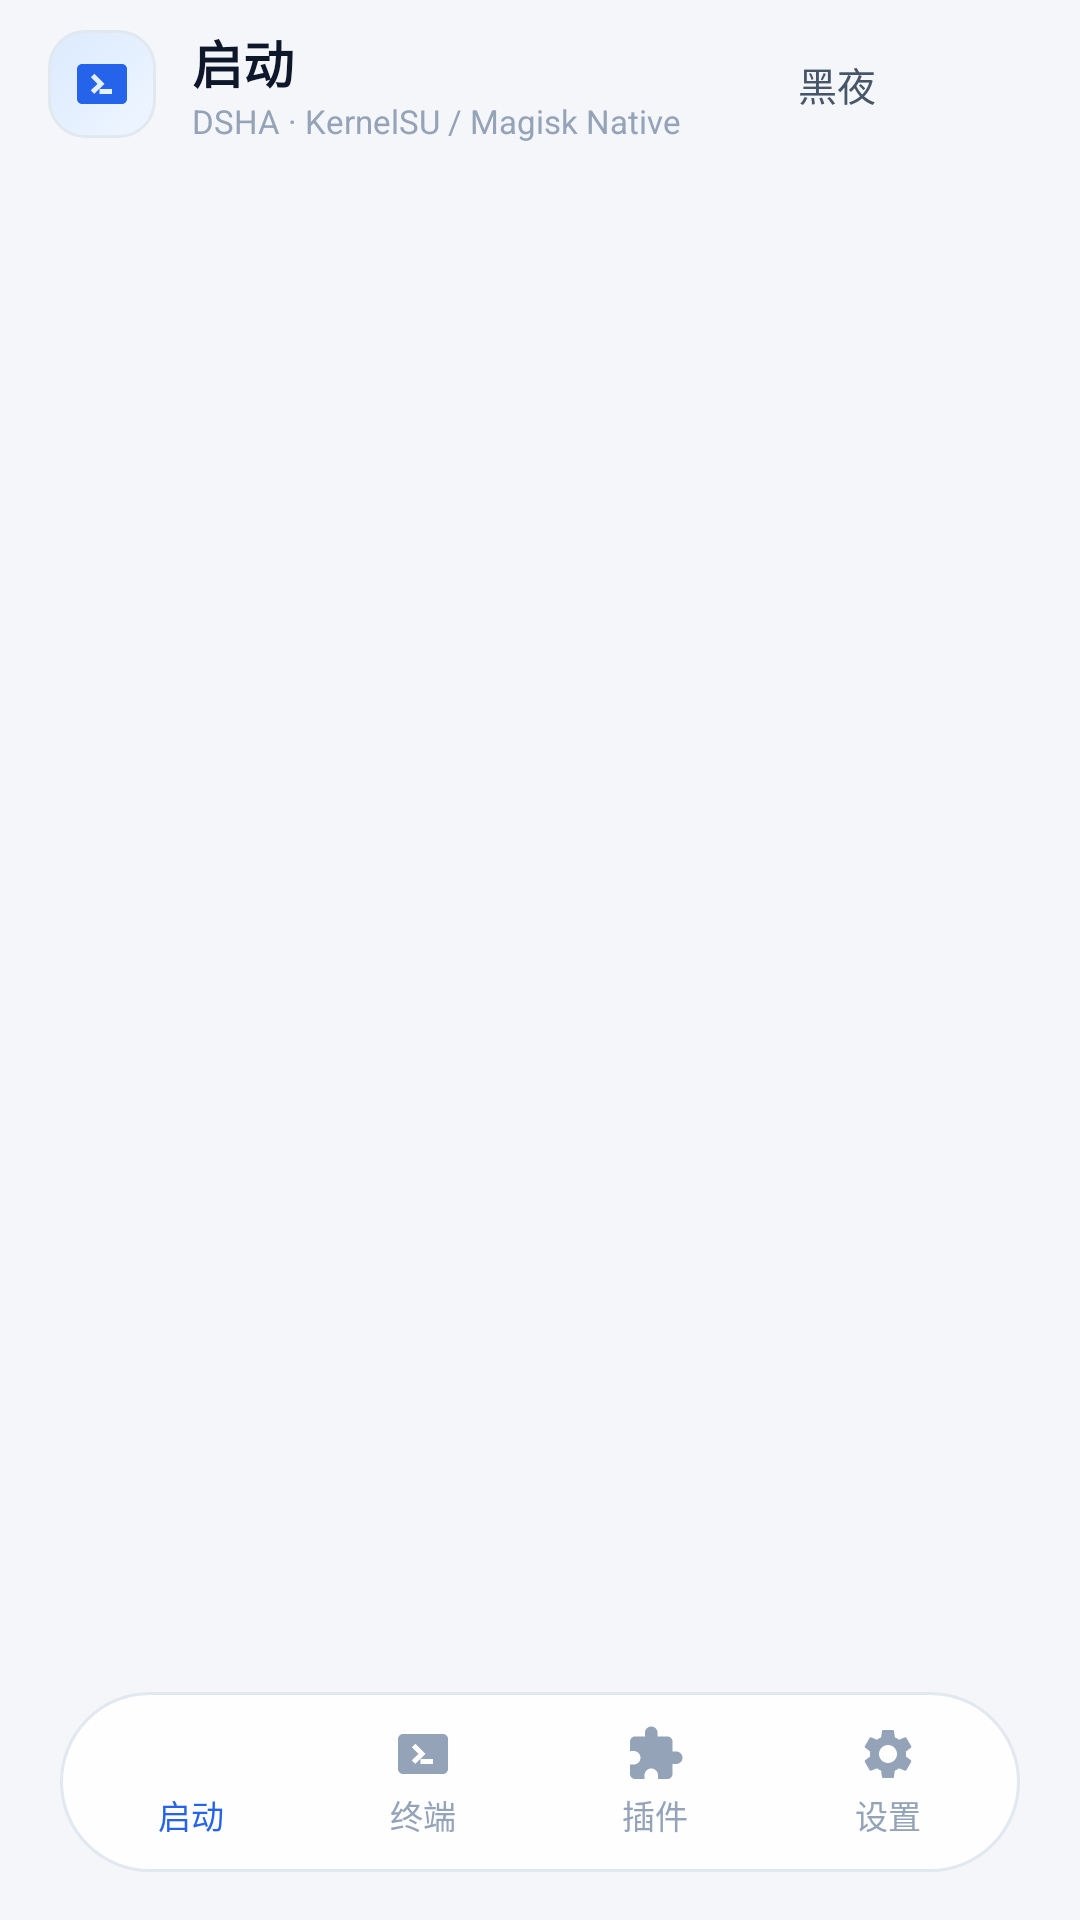

Android layout source for this screen:
<!-- AndroidManifest.xml: application theme Theme.DeepseekHarness -->
<!-- res/layout/activity_main.xml -->
<?xml version="1.0" encoding="utf-8"?>
<FrameLayout xmlns:android="http://schemas.android.com/apk/res/android"
    xmlns:app="http://schemas.android.com/apk/res-auto"
    xmlns:tools="http://schemas.android.com/tools"
    android:layout_width="match_parent"
    android:layout_height="match_parent"
    android:background="@color/surface">

    
    <LinearLayout
        android:layout_width="match_parent"
        android:layout_height="match_parent"
        android:orientation="vertical">

        
        <LinearLayout
            android:id="@+id/app_bar"
            android:layout_width="match_parent"
            android:layout_height="56dp"
            android:gravity="center_vertical"
            android:orientation="horizontal"
            android:paddingStart="@dimen/page_pad"
            android:paddingEnd="@dimen/page_pad">

            <FrameLayout
                android:layout_width="36dp"
                android:layout_height="36dp"
                android:background="@drawable/bg_logo">

                <ImageView
                    android:layout_width="20dp"
                    android:layout_height="20dp"
                    android:layout_gravity="center"
                    android:contentDescription="@null"
                    android:src="@drawable/ic_terminal"
                    app:tint="@color/primary" />
            </FrameLayout>

            <LinearLayout
                android:layout_width="0dp"
                android:layout_height="wrap_content"
                android:layout_marginStart="12dp"
                android:layout_weight="1"
                android:orientation="vertical">

                <TextView
                    android:id="@+id/app_title"
                    style="@style/DshaText.Title"
                    android:layout_width="wrap_content"
                    android:layout_height="wrap_content"
                    android:fontFamily="sans-serif-medium"
                    android:text="启动"
                    android:textSize="17sp"
                    android:textStyle="bold" />

                <TextView
                    android:id="@+id/app_subtitle"
                    style="@style/DshaText.Caption"
                    android:layout_width="wrap_content"
                    android:layout_height="wrap_content"
                    android:text="DSHA · KernelSU / Magisk Native"
                    android:textColor="@color/text_muted"
                    android:textSize="11sp" />
            </LinearLayout>

            <View
                android:id="@+id/appbar_spacer"
                android:layout_width="0dp"
                android:layout_height="1dp"
                android:visibility="gone" />

            <TextView
                android:id="@+id/btn_theme"
                android:layout_width="wrap_content"
                android:layout_height="32dp"
                android:layout_marginEnd="8dp"
                android:background="@drawable/bg_chip_clickable"
                android:clickable="true"
                android:focusable="true"
                android:gravity="center"
                android:paddingStart="12dp"
                android:paddingEnd="12dp"
                android:text="黑夜"
                android:textColor="@color/text_secondary"
                android:textSize="13sp" />

            <FrameLayout
                android:id="@+id/btn_about"
                android:layout_width="32dp"
                android:layout_height="32dp"
                android:background="@drawable/bg_chip_clickable"
                android:clickable="true"
                android:contentDescription="关于"
                android:focusable="true">

                <ImageView
                    android:layout_width="16dp"
                    android:layout_height="16dp"
                    android:layout_gravity="center"
                    android:contentDescription="@null"
                    android:src="@drawable/ic_about"
                    app:tint="@color/text_secondary" />
            </FrameLayout>
        </LinearLayout>

        
        <FrameLayout
            android:id="@+id/fragment_container"
            android:layout_width="match_parent"
            android:layout_height="0dp"
            android:layout_weight="1"
            android:paddingBottom="76dp" />
    </LinearLayout>

    
    <FrameLayout
        android:id="@+id/floating_bottom_bar_container"
        android:layout_width="match_parent"
        android:layout_height="@dimen/pill_height"
        android:layout_gravity="bottom|center_horizontal"
        android:layout_marginStart="@dimen/pill_horizontal_margin"
        android:layout_marginEnd="@dimen/pill_horizontal_margin"
        android:layout_marginBottom="@dimen/pill_bottom_margin"
        android:background="@drawable/bg_pill_bar"
        android:elevation="@dimen/pill_elevation"
        android:padding="5dp">

        
        <View
            android:id="@+id/pill_indicator"
            android:layout_width="0dp"
            android:layout_height="match_parent"
            android:background="@drawable/bg_pill_indicator" />

        
        <LinearLayout
            android:id="@+id/floating_tabs_container"
            android:layout_width="match_parent"
            android:layout_height="match_parent"
            android:gravity="center_vertical"
            android:orientation="horizontal">

            
            <LinearLayout
                android:id="@+id/tab_item_launch"
                android:layout_width="0dp"
                android:layout_height="match_parent"
                android:layout_weight="1"
                android:background="?attr/selectableItemBackgroundBorderless"
                android:clickable="true"
                android:focusable="true"
                android:gravity="center"
                android:orientation="vertical">

                <ImageView
                    android:id="@+id/tab_icon_launch"
                    android:layout_width="20dp"
                    android:layout_height="20dp"
                    android:contentDescription="@null"
                    android:src="@drawable/ic_launch"
                    app:tint="@color/primary" />

                <TextView
                    android:id="@+id/tab_text_launch"
                    android:layout_width="wrap_content"
                    android:layout_height="wrap_content"
                    android:layout_marginTop="2dp"
                    android:fontFamily="sans-serif-medium"
                    android:text="启动"
                    android:textColor="@color/primary"
                    android:textSize="11sp" />
            </LinearLayout>

            
            <LinearLayout
                android:id="@+id/tab_item_terminal"
                android:layout_width="0dp"
                android:layout_height="match_parent"
                android:layout_weight="1"
                android:background="?attr/selectableItemBackgroundBorderless"
                android:clickable="true"
                android:focusable="true"
                android:gravity="center"
                android:orientation="vertical">

                <ImageView
                    android:id="@+id/tab_icon_terminal"
                    android:layout_width="20dp"
                    android:layout_height="20dp"
                    android:contentDescription="@null"
                    android:src="@drawable/ic_terminal"
                    app:tint="@color/text_muted" />

                <TextView
                    android:id="@+id/tab_text_terminal"
                    android:layout_width="wrap_content"
                    android:layout_height="wrap_content"
                    android:layout_marginTop="2dp"
                    android:fontFamily="sans-serif-medium"
                    android:text="终端"
                    android:textColor="@color/text_muted"
                    android:textSize="11sp" />
            </LinearLayout>

            
            <LinearLayout
                android:id="@+id/tab_item_plugins"
                android:layout_width="0dp"
                android:layout_height="match_parent"
                android:layout_weight="1"
                android:background="?attr/selectableItemBackgroundBorderless"
                android:clickable="true"
                android:focusable="true"
                android:gravity="center"
                android:orientation="vertical">

                <ImageView
                    android:id="@+id/tab_icon_plugins"
                    android:layout_width="20dp"
                    android:layout_height="20dp"
                    android:contentDescription="@null"
                    android:src="@drawable/ic_plugins"
                    app:tint="@color/text_muted" />

                <TextView
                    android:id="@+id/tab_text_plugins"
                    android:layout_width="wrap_content"
                    android:layout_height="wrap_content"
                    android:layout_marginTop="2dp"
                    android:fontFamily="sans-serif-medium"
                    android:text="插件"
                    android:textColor="@color/text_muted"
                    android:textSize="11sp" />
            </LinearLayout>

            
            <LinearLayout
                android:id="@+id/tab_item_settings"
                android:layout_width="0dp"
                android:layout_height="match_parent"
                android:layout_weight="1"
                android:background="?attr/selectableItemBackgroundBorderless"
                android:clickable="true"
                android:focusable="true"
                android:gravity="center"
                android:orientation="vertical">

                <ImageView
                    android:id="@+id/tab_icon_settings"
                    android:layout_width="20dp"
                    android:layout_height="20dp"
                    android:contentDescription="@null"
                    android:src="@drawable/ic_settings"
                    app:tint="@color/text_muted" />

                <TextView
                    android:id="@+id/tab_text_settings"
                    android:layout_width="wrap_content"
                    android:layout_height="wrap_content"
                    android:layout_marginTop="2dp"
                    android:fontFamily="sans-serif-medium"
                    android:text="设置"
                    android:textColor="@color/text_muted"
                    android:textSize="11sp" />
            </LinearLayout>
        </LinearLayout>
    </FrameLayout>

    
    <com.google.android.material.bottomnavigation.BottomNavigationView
        android:id="@+id/bottom_nav"
        android:layout_width="0dp"
        android:layout_height="0dp"
        android:visibility="gone"
        app:menu="@menu/bottom_nav_menu"
        tools:ignore="MissingConstraints" />

</FrameLayout>
<!-- resources referenced by this layout -->
<resources>
  <color name="primary">#2563EB</color>
  <color name="surface">#F4F6FA</color>
  <color name="text_muted">#94A3B8</color>
  <color name="text_secondary">#475569</color>
  <dimen name="page_pad">16dp</dimen>
  <dimen name="pill_bottom_margin">16dp</dimen>
  <dimen name="pill_elevation">12dp</dimen>
  <dimen name="pill_height">60dp</dimen>
  <dimen name="pill_horizontal_margin">20dp</dimen>
  <!-- drawable bg_logo (drawable) -->
  <?xml version="1.0" encoding="utf-8"?>
  <shape xmlns:android="http://schemas.android.com/apk/res/android" android:shape="rectangle">
      <gradient android:angle="135" android:startColor="@color/logo_top" android:endColor="@color/logo_bot" />
      <corners android:radius="12dp" />
      <stroke android:width="1dp" android:color="@color/line" />
  </shape>
  <!-- drawable bg_pill_bar (drawable) -->
  <?xml version="1.0" encoding="utf-8"?>
  <shape xmlns:android="http://schemas.android.com/apk/res/android"
      android:shape="rectangle">
      <corners android:radius="@dimen/radius_pill" />
      <solid android:color="@color/pill_bg" />
      <stroke
          android:width="1dp"
          android:color="@color/pill_border" />
  </shape>
  <!-- drawable bg_pill_indicator (drawable) -->
  <?xml version="1.0" encoding="utf-8"?>
  <shape xmlns:android="http://schemas.android.com/apk/res/android"
      android:shape="rectangle">
      <corners android:radius="@dimen/radius_pill" />
      <solid android:color="@color/pill_indicator" />
  </shape>
  <!-- drawable ic_terminal (drawable) -->
  <vector xmlns:android="http://schemas.android.com/apk/res/android"
      android:width="24dp"
      android:height="24dp"
      android:viewportWidth="24"
      android:viewportHeight="24">
      <path
          android:fillColor="#FF000000"
          android:pathData="M20,4L4,4c-1.1,0 -2,0.9 -2,2v12c0,1.1 0.9,2 2,2h16c1.1,0 2,-0.9 2,-2L22,6c0,-1.1 -0.9,-2 -2,-2zM8.9,15.9l-1.4,-1.4L10.2,12 7.5,9.3l1.4,-1.4L13,12l-4.1,3.9zM16,16h-5v-2h5v2z" />
  </vector>
  <style name="DshaText.Caption" parent="">
          <item name="android:textSize">@dimen/text_caption</item>
          <item name="android:textColor">@color/text_muted</item>
          <item name="android:lineSpacingExtra">2dp</item>
      </style>
  <style name="DshaText.Title" parent="">
          <item name="android:textSize">@dimen/text_title</item>
          <item name="android:textStyle">bold</item>
          <item name="android:textColor">@color/text</item>
      </style>
  <color name="logo_top">#EFF6FF</color>
  <color name="logo_bot">#DBEAFE</color>
  <color name="line">#E2E8F0</color>
  <dimen name="radius_pill">999dp</dimen>
  <color name="pill_bg">#F2FFFFFF</color>
  <color name="pill_border">#E2E8F0</color>
  <color name="pill_indicator">#E0E7FF</color>
  <dimen name="text_caption">12sp</dimen>
  <dimen name="text_title">16sp</dimen>
  <color name="text">#0F172A</color>
  <color name="accent_on">#FFFFFF</color>
  <color name="raised">#F0F3F8</color>
  <color name="primary_dark">#1D4ED8</color>
  <color name="ripple">#1A2563EB</color>
  <color name="card">#FFFFFF</color>
  <color name="err">#DC2626</color>
  <dimen name="radius_card">20dp</dimen>
  <style name="Widget.DSHA.Button" parent="Widget.Material3.Button.TextButton">
          
          <item name="android:background">@drawable/bg_btn</item>
          <item name="backgroundTint">@null</item>
          <item name="android:textAllCaps">false</item>
          <item name="android:textColor">@color/text</item>
          <item name="android:insetTop">0dp</item>
          <item name="android:insetBottom">0dp</item>
          <item name="rippleColor">@color/ripple</item>
      </style>
  <style name="Shape.DSHA.Dialog" parent="">
          <item name="cornerFamily">rounded</item>
          <item name="cornerSize">@dimen/radius_card</item>
      </style>
  <dimen name="stroke">1dp</dimen>
  <dimen name="radius_control">14dp</dimen>
  <color name="disabled">#E2E8F0</color>
</resources>
